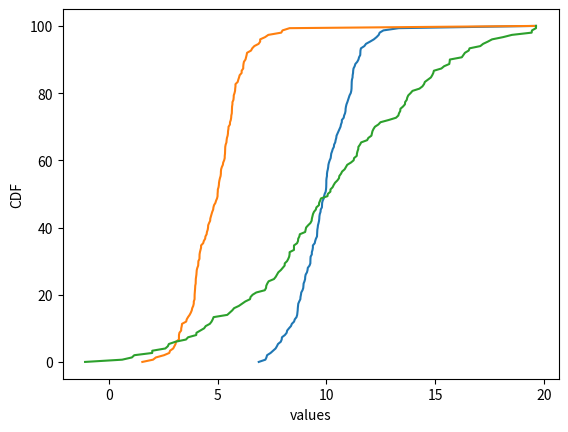

The script that saved this image:
import numpy as np
import matplotlib.pyplot as plt
import random

random.seed(715517)

N = 150
normalNumbers = np.random.normal(10.0, 1.2, N)
normalNumbersLow = np.random.normal(5.0, 1.2, N)
normalNumbersWide = np.random.normal(10.0, 4.0, N)

percentage = np.arange(0, 100, 100.0/N)
percentage = np.append(percentage, 100)

normalNumbers.sort()
normalNumbersLow.sort()
normalNumbersWide.sort()

biggest = max(max(np.amax(normalNumbers), np.amax(normalNumbersLow)),
        np.amax(normalNumbersWide))
normalNumbers = np.append(normalNumbers, biggest)
normalNumbersLow = np.append(normalNumbersLow, biggest)
normalNumbersWide = np.append(normalNumbersWide, biggest)

plt.plot(normalNumbers, percentage)
plt.plot(normalNumbersLow, percentage)
plt.plot(normalNumbersWide, percentage)

plt.xlabel('values')
plt.ylabel('CDF')

plt.show();
